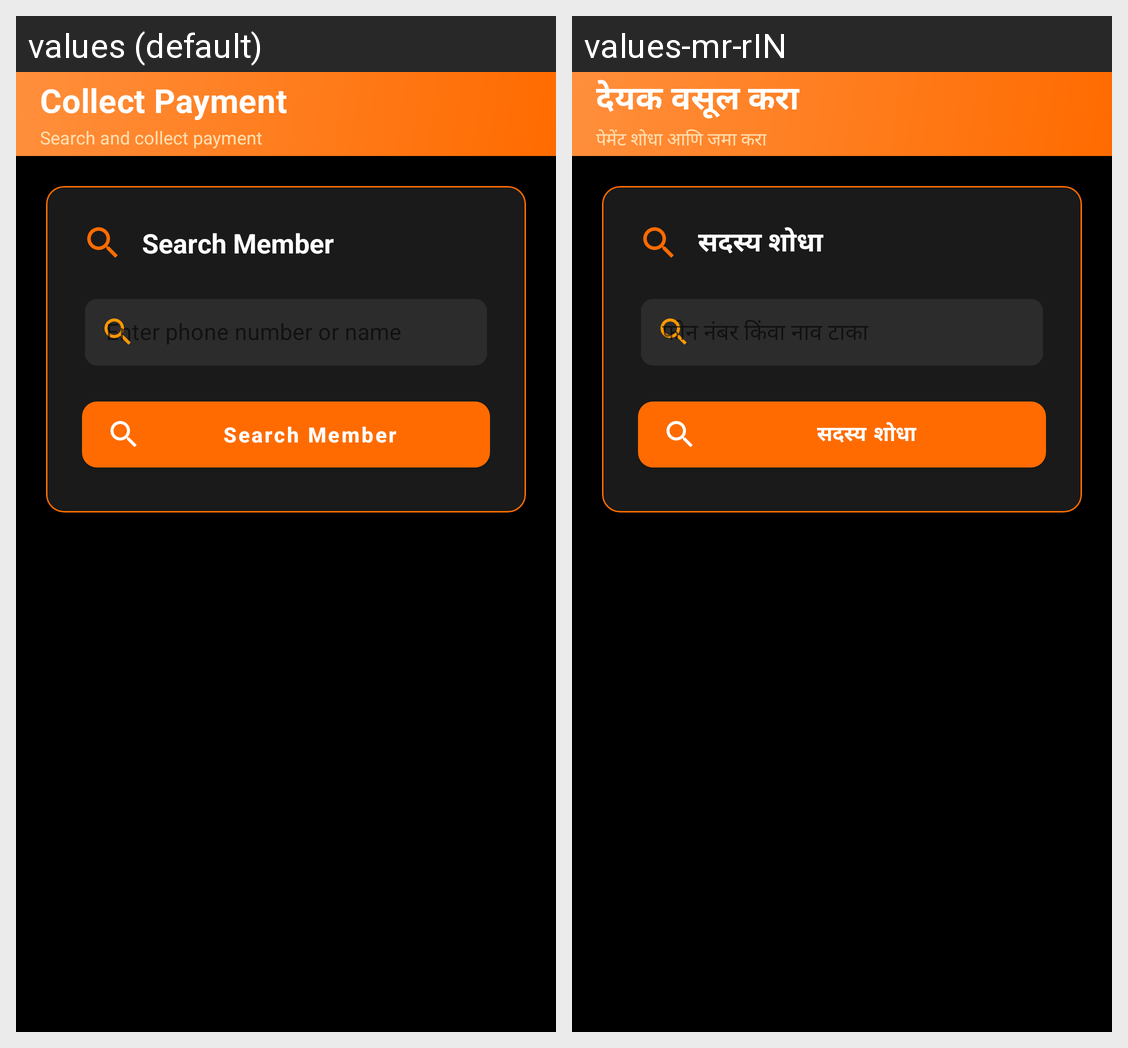

The same Android screen rendered under two of its app's locales, left to right. List the strings drawn on it with the default value and each locale's translation.
Android screen res/layout/activity_collect_payment.xml rendered under 2 locales, left to right: values (default), values-mr-rIN. Device: Nexus 5 (rendered at 1080×1920; each locale shown at half size, 540×960, under a caption strip naming it); theme Theme.GymManagementSystem.
Strings drawn on this screen, with the default value and each locale's value (text and hints the layout hard-codes, and strings that could not be matched under every locale, appear in the picture but are not listed):

collect_payment
  values: Collect Payment
  values-mr-rIN: देयक वसूल करा

collect_payment_subtitle
  values: Search and collect payment
  values-mr-rIN: पेमेंट शोधा आणि जमा करा

search_member
  values: Search Member
  values-mr-rIN: सदस्य शोधा
